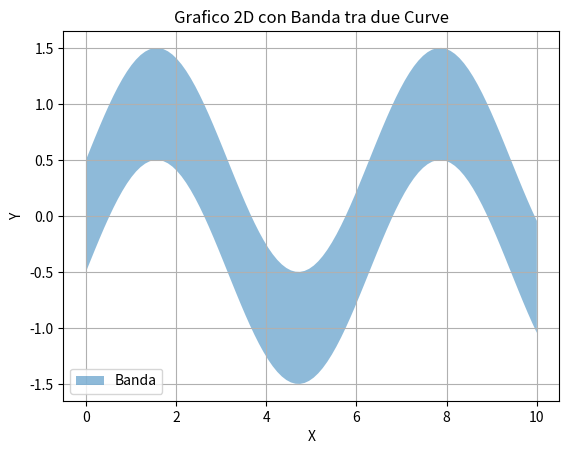
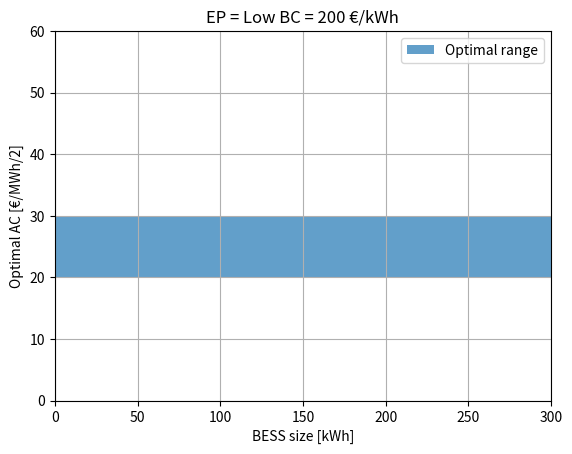
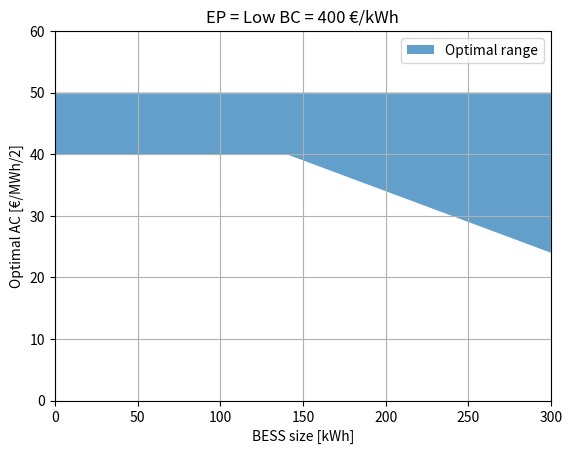
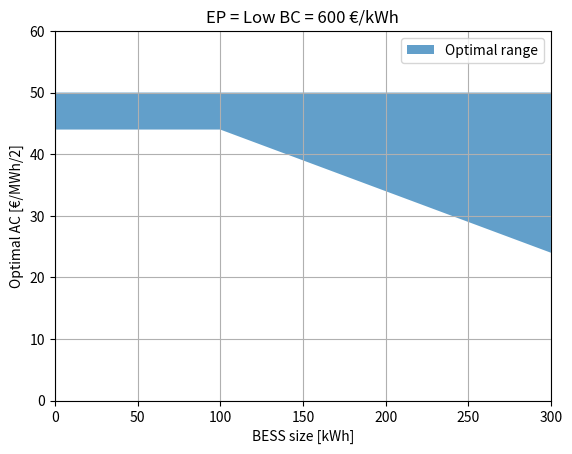
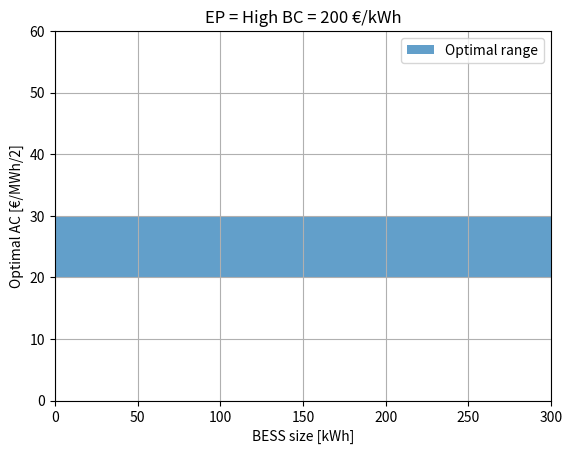
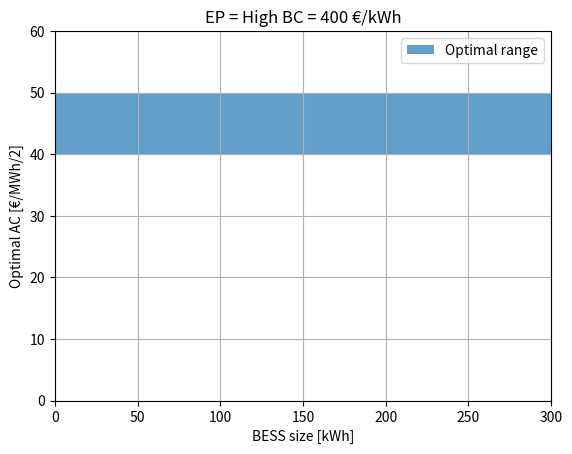
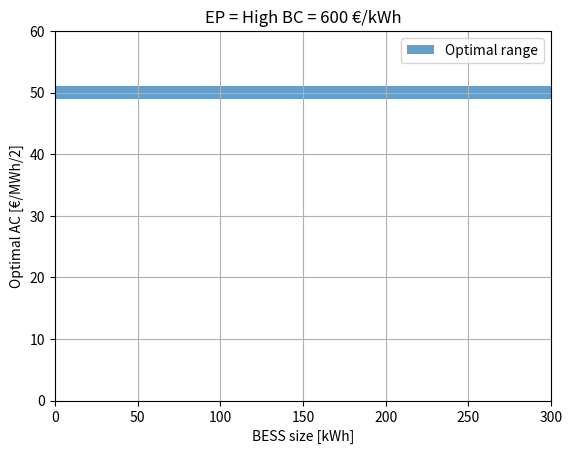

Recreate these plots in Python, in order.
"""
band charts
"""

import matplotlib.pyplot as plt
import numpy as np

x = np.linspace(0, 10, 100)  # Esempio di dati x
y_curve = np.sin(x)          # Esempio di dati y per la curva originale

Y = 0.5  # La quantità Y di distanza dalla curva originale

y_upper = y_curve + Y
y_lower = y_curve - Y

plt.figure(dpi=1000)
#plt.plot(x, y_curve, label='Curva Originale')
plt.fill_between(x, y_lower, y_upper, alpha=0.5, label='Banda')
plt.legend()
plt.xlabel('X')
plt.ylabel('Y')
plt.title('Grafico 2D con Banda tra due Curve')
plt.grid(True)
plt.show()



AC_opt = {'Low':{
                200:{
                    'acl':np.ones(16)*20,
                    'acu':np.ones(16)*30},
                400:{
                    'acl':[40,40,40,40,40,40,40,40,38,36,34,32,30,28,26,24],
                    'acu':np.ones(16)*50},
                600:{
                    'acl':[44,44,44,44,44,44,42,40,38,36,34,32,30,28,26,24],
                    'acu':np.ones(16)*50}},
            'High':{
                    200:{
                        'acl':np.ones(16)*20,
                        'acu':np.ones(16)*30},
                    400:{
                        'acl':np.ones(16)*40,
                        'acu':np.ones(16)*50},
                    600:{
                        'acl':np.ones(16)*49,
                        'acu':np.ones(16)*51}}}


year = ['Low','High'] # 2 PUN
bess_cost = [200,400,600] # 3 costi batteria
bess_size = np.arange(0,320,20)

for y in year:
    for bc in bess_cost:
        
        plt.figure(dpi=1000)
        plt.title(f"EP = {y} BC = {bc} €/kWh")
        
        x = bess_size
        plt.fill_between(x, AC_opt[y][bc]['acl'], AC_opt[y][bc]['acu'], alpha=0.7, label='Optimal range')
        plt.grid()
        plt.xlabel("BESS size [kWh]")
        plt.ylabel("Optimal AC [€/MWh/2]")
        plt.ylim(0,60)
        plt.legend()
        plt.xlim(0,300)
        plt.show()
            